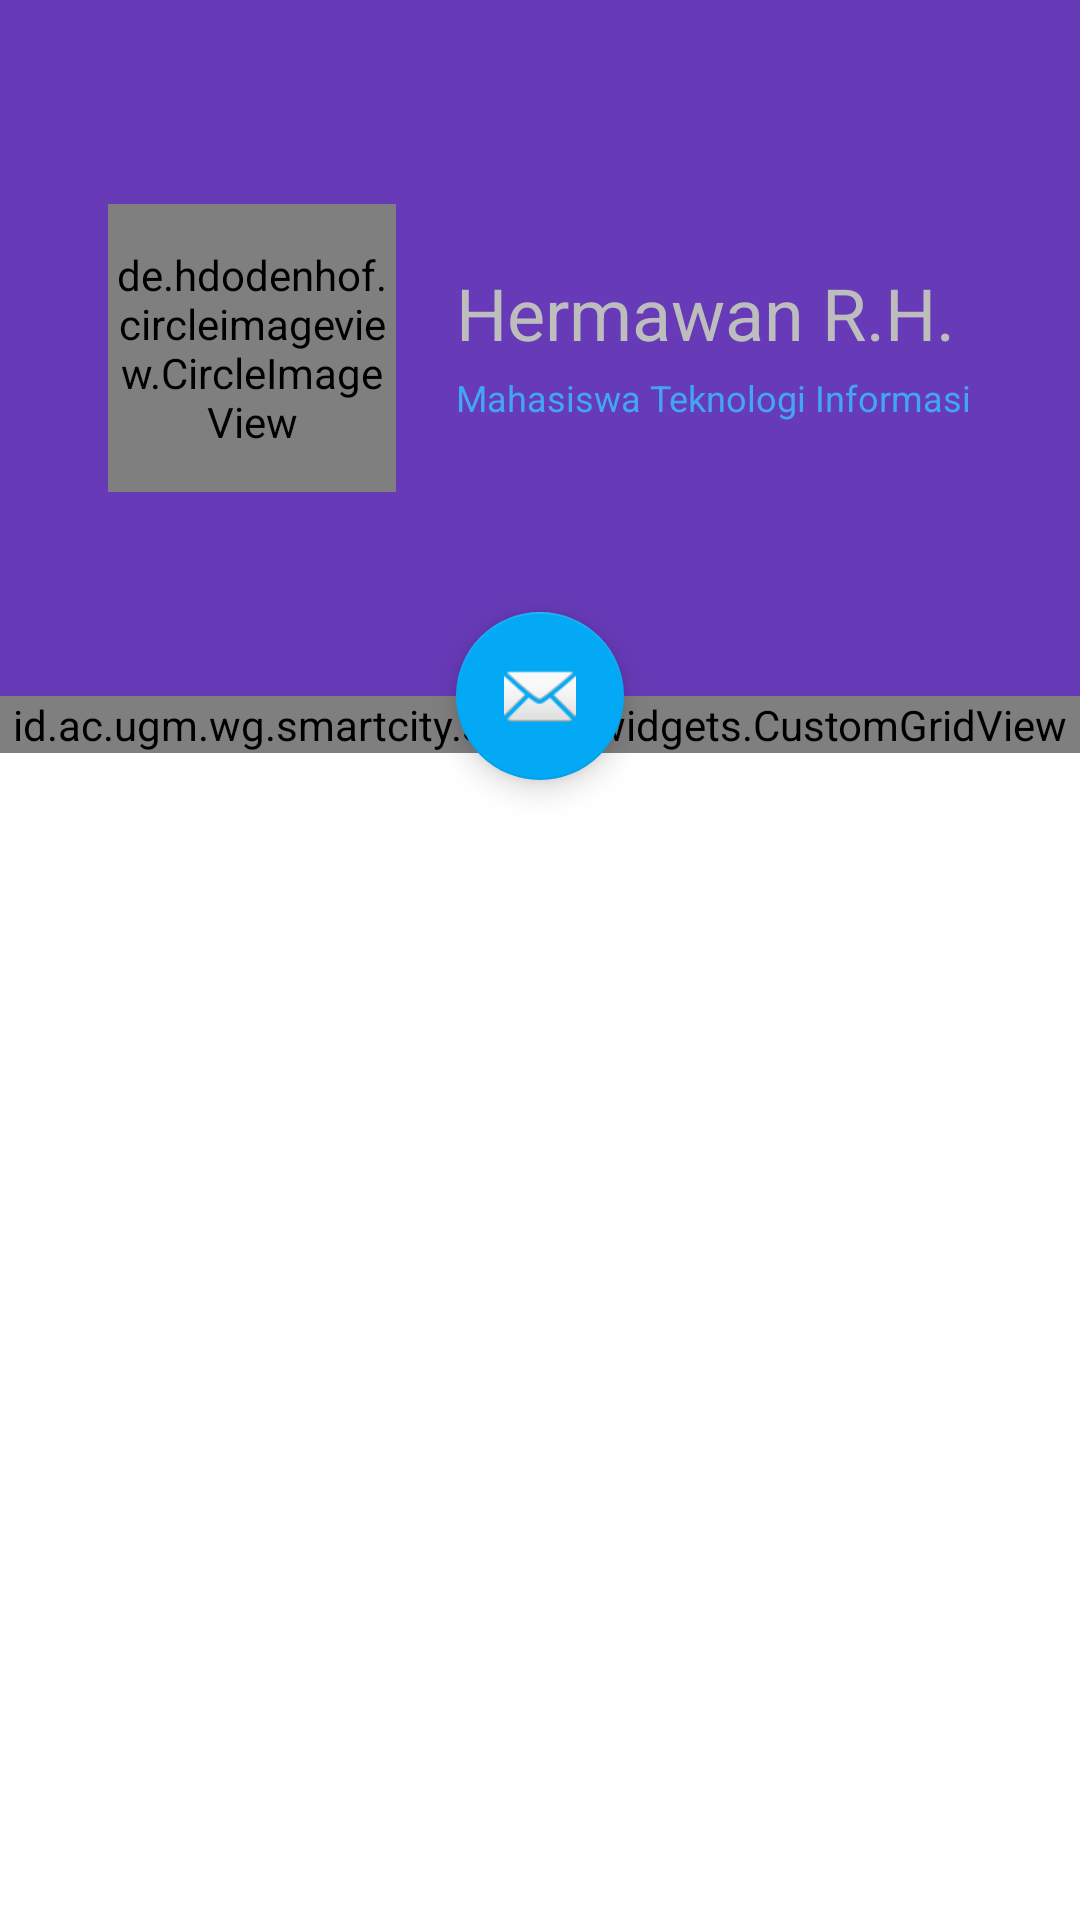

Here is an Android app screen rendered from its layout file. Give the layout XML and the strings, colors and styles it references.
<!-- AndroidManifest.xml: activity theme AppTheme.NoActionBar -->
<!-- res/layout/activity_home.xml -->
<?xml version="1.0" encoding="utf-8"?>

<android.support.design.widget.CoordinatorLayout xmlns:android="http://schemas.android.com/apk/res/android"
    xmlns:app="http://schemas.android.com/apk/res-auto"
    xmlns:tools="http://schemas.android.com/tools"
    android:layout_width="match_parent"
    android:layout_height="match_parent"
    android:fitsSystemWindows="true"
    tools:context="id.ac.ugm.wg.smartcity.sparta.HomeActivity">

    <android.support.design.widget.AppBarLayout
        android:id="@+id/app_bar_layout"
        android:layout_width="match_parent"
        android:layout_height="wrap_content"
        android:theme="@style/AppTheme.AppBarOverlay">

        <android.support.design.widget.CollapsingToolbarLayout
            android:id="@+id/collapsing_toolbar"
            android:layout_width="match_parent"
            android:layout_height="match_parent"
            app:layout_scrollFlags="scroll|exitUntilCollapsed"
            app:contentScrim="@color/primary"
            app:expandedTitleMarginStart="48dp"
            app:expandedTitleMarginEnd="64dp"
            android:fitsSystemWindows="true">

            <RelativeLayout
                android:layout_width="match_parent"
                android:layout_height="200dp"
                android:layout_margin="16dp"
                app:layout_collapseMode="parallax">
                <RelativeLayout
                    android:layout_width="wrap_content"
                    android:layout_height="wrap_content"
                    android:id="@+id/RLProfile"
                    android:layout_centerVertical="true">

                    <de.hdodenhof.circleimageview.CircleImageView
                        xmlns:app="http://schemas.android.com/apk/res-auto"
                        android:id="@+id/gambarProfil"
                        android:layout_width="96dp"
                        android:layout_height="96dp"
                        android:src="@drawable/photo_me"
                        app:civ_border_width="2dp"
                        app:civ_border_color="#ffffff"
                        android:layout_margin="20dp"/>

                    <TextView
                        android:id="@+id/TVnamaProfil"
                        android:layout_width="wrap_content"
                        android:layout_height="wrap_content"
                        android:text="Hermawan R.H."
                        android:textSize="24sp"
                        android:layout_toEndOf="@+id/gambarProfil"
                        android:textColor="#bdbdbd"
                        android:layout_marginTop="40dp"/>

                    <TextView
                        android:layout_width="wrap_content"
                        android:layout_height="wrap_content"
                        android:id="@+id/TVjabatanProfil"
                        android:text="@string/jabatan_profil"
                        android:textSize="12sp"
                        android:layout_toEndOf="@+id/gambarProfil"
                        android:layout_below="@+id/TVnamaProfil"
                        android:textColor="#42A5F5"
                        android:layout_marginTop="4dp"
                        />
                </RelativeLayout>

            </RelativeLayout>

            <android.support.v7.widget.Toolbar
                android:id="@+id/toolbar"
                android:layout_width="match_parent"
                android:layout_height="?attr/actionBarSize"
                app:popupTheme="@style/AppTheme.PopupOverlay"
                app:layout_collapseMode="pin"/>

        </android.support.design.widget.CollapsingToolbarLayout>


    </android.support.design.widget.AppBarLayout>

    <android.support.v4.widget.NestedScrollView
        android:layout_width="match_parent"
        android:layout_height="match_parent"
        android:clipToPadding="false"
        android:background="@color/text_white"
        app:layout_behavior="@string/appbar_scrolling_view_behavior">
        <id.ac.ugm.wg.smartcity.sparta.widgets.CustomGridView
            android:id="@+id/gridview"
            android:layout_width="match_parent"
            android:layout_height="fill_parent"
            android:numColumns="2"
            android:columnWidth="90dp"
            android:verticalSpacing="0dp"
            android:horizontalSpacing="0dp"
            android:stretchMode="columnWidth"
            android:gravity="center"
            android:visibility="visible"
            />
    </android.support.v4.widget.NestedScrollView>

    <android.support.design.widget.FloatingActionButton
        android:id="@+id/fab"
        android:layout_width="wrap_content"
        android:layout_height="wrap_content"
        app:layout_anchor="@id/app_bar_layout"
        app:layout_anchorGravity="bottom|center|center_horizontal"
        android:layout_margin="@dimen/fab_margin"
        android:src="@android:drawable/ic_dialog_email" />

</android.support.design.widget.CoordinatorLayout>
<!-- resources referenced by this layout -->
<resources>
  <color name="primary">#673AB7</color>
  <color name="text_white">#ffffff</color>
  <!-- drawable photo_me: jpg bitmap (drawable-hdpi, 30718 bytes) -->
  <string name="jabatan_profil">Mahasiswa Teknologi Informasi</string>
  <style name="AppTheme.AppBarOverlay" parent="ThemeOverlay.AppCompat.Dark.ActionBar" />
  <style name="AppTheme.PopupOverlay" parent="ThemeOverlay.AppCompat.Light" />
  <style name="AppTheme.NoActionBar">
          <item name="windowActionBar">false</item>
          <item name="windowNoTitle">true</item>
          <item name="android:windowActionBarOverlay">true</item>
      </style>
</resources>
